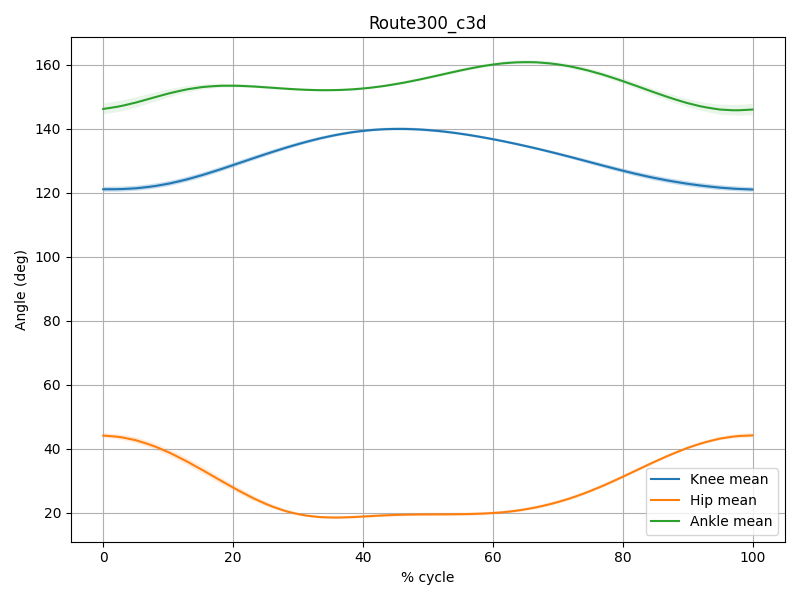

Values plotted in this chart, from the file beside it:
percent_cycle, knee_mean, knee_sd, hip_mean, hip_sd, ankle_mean, ankle_sd
0.0, 121.1, 0.7897, 44.13, 0.6893, 146.1, 1.697
1.01, 121.1, 0.786, 43.96, 0.7308, 146.5, 1.698
2.02, 121.1, 0.785, 43.8, 0.7786, 146.8, 1.703
3.03, 121.1, 0.7833, 43.51, 0.8227, 147.2, 1.69
4.04, 121.2, 0.7835, 43.09, 0.8675, 147.7, 1.661
5.051, 121.4, 0.7866, 42.66, 0.9132, 148.2, 1.633
6.061, 121.6, 0.7844, 42.02, 0.9414, 148.7, 1.571
7.071, 121.8, 0.7887, 41.36, 0.9761, 149.3, 1.511
8.081, 122.1, 0.7869, 40.62, 0.999, 149.9, 1.44
9.091, 122.5, 0.7909, 39.75, 1.028, 150.4, 1.353
10.1, 122.8, 0.7968, 38.88, 1.055, 151, 1.27
11.11, 123.3, 0.792, 37.88, 1.069, 151.5, 1.178
12.12, 123.8, 0.7962, 36.84, 1.09, 151.9, 1.081
13.13, 124.3, 0.791, 35.77, 1.095, 152.3, 0.9997
14.14, 124.8, 0.7905, 34.64, 1.096, 152.6, 0.9088
15.15, 125.4, 0.7904, 33.5, 1.097, 152.9, 0.826
16.16, 126.1, 0.7806, 32.33, 1.085, 153.1, 0.7629
17.17, 126.7, 0.7766, 31.15, 1.072, 153.3, 0.6958
18.18, 127.4, 0.7678, 29.98, 1.055, 153.4, 0.6466
19.19, 128.1, 0.7576, 28.82, 1.021, 153.4, 0.6042
20.2, 128.7, 0.7487, 27.67, 0.9883, 153.4, 0.5659
21.21, 129.4, 0.7358, 26.56, 0.9485, 153.3, 0.5408
22.22, 130.1, 0.7225, 25.49, 0.8935, 153.2, 0.5149
23.23, 130.8, 0.7095, 24.45, 0.8465, 153.1, 0.4933
24.24, 131.5, 0.6938, 23.52, 0.775, 153, 0.4756
25.25, 132.2, 0.6782, 22.6, 0.7034, 152.9, 0.4575
26.26, 132.8, 0.6635, 21.8, 0.6414, 152.7, 0.4411
27.27, 133.5, 0.6447, 21.1, 0.5532, 152.6, 0.4243
28.28, 134.1, 0.6291, 20.43, 0.4931, 152.4, 0.4095
29.29, 134.7, 0.61, 19.93, 0.4345, 152.3, 0.3938
30.3, 135.3, 0.5907, 19.48, 0.3791, 152.2, 0.3815
31.31, 135.9, 0.574, 19.13, 0.3641, 152.1, 0.3702
32.32, 136.4, 0.553, 18.89, 0.3488, 152, 0.3613
33.33, 136.9, 0.5381, 18.67, 0.3517, 152, 0.36
34.34, 137.4, 0.5198, 18.58, 0.37, 152, 0.354
35.35, 137.8, 0.5032, 18.53, 0.3794, 152, 0.3587
36.36, 138.2, 0.4913, 18.53, 0.3965, 152.1, 0.3638
37.37, 138.5, 0.4774, 18.59, 0.4144, 152.2, 0.3712
38.38, 138.9, 0.4718, 18.66, 0.43, 152.3, 0.3864
39.39, 139.1, 0.4625, 18.77, 0.441, 152.4, 0.3948
40.4, 139.4, 0.4575, 18.89, 0.4518, 152.6, 0.4123
41.41, 139.6, 0.456, 19, 0.4587, 152.8, 0.4281
42.42, 139.7, 0.452, 19.11, 0.4608, 153.1, 0.4428
43.43, 139.8, 0.4559, 19.22, 0.4668, 153.4, 0.4617
44.44, 139.9, 0.4536, 19.3, 0.4643, 153.7, 0.4751
45.45, 139.9, 0.454, 19.36, 0.4645, 154, 0.4916
46.46, 139.9, 0.4557, 19.42, 0.4662, 154.4, 0.5069
47.47, 139.8, 0.4524, 19.46, 0.468, 154.8, 0.5194
48.48, 139.7, 0.4536, 19.48, 0.4705, 155.2, 0.5333
49.49, 139.6, 0.4499, 19.5, 0.4724, 155.7, 0.5438
50.51, 139.5, 0.4469, 19.51, 0.4729, 156.1, 0.5539
51.52, 139.3, 0.4445, 19.52, 0.4722, 156.6, 0.5634
52.53, 139.1, 0.439, 19.53, 0.4706, 157, 0.5698
53.54, 138.8, 0.4362, 19.54, 0.474, 157.5, 0.5762
54.55, 138.5, 0.4312, 19.56, 0.479, 157.9, 0.5798
55.56, 138.2, 0.4273, 19.59, 0.4847, 158.4, 0.5829
56.57, 137.9, 0.4238, 19.63, 0.491, 158.8, 0.5856
57.58, 137.6, 0.4199, 19.7, 0.4993, 159.2, 0.5848
58.59, 137.2, 0.4175, 19.77, 0.5074, 159.6, 0.5863
59.6, 136.8, 0.4155, 19.88, 0.5066, 159.9, 0.5849
... 40 more rows
